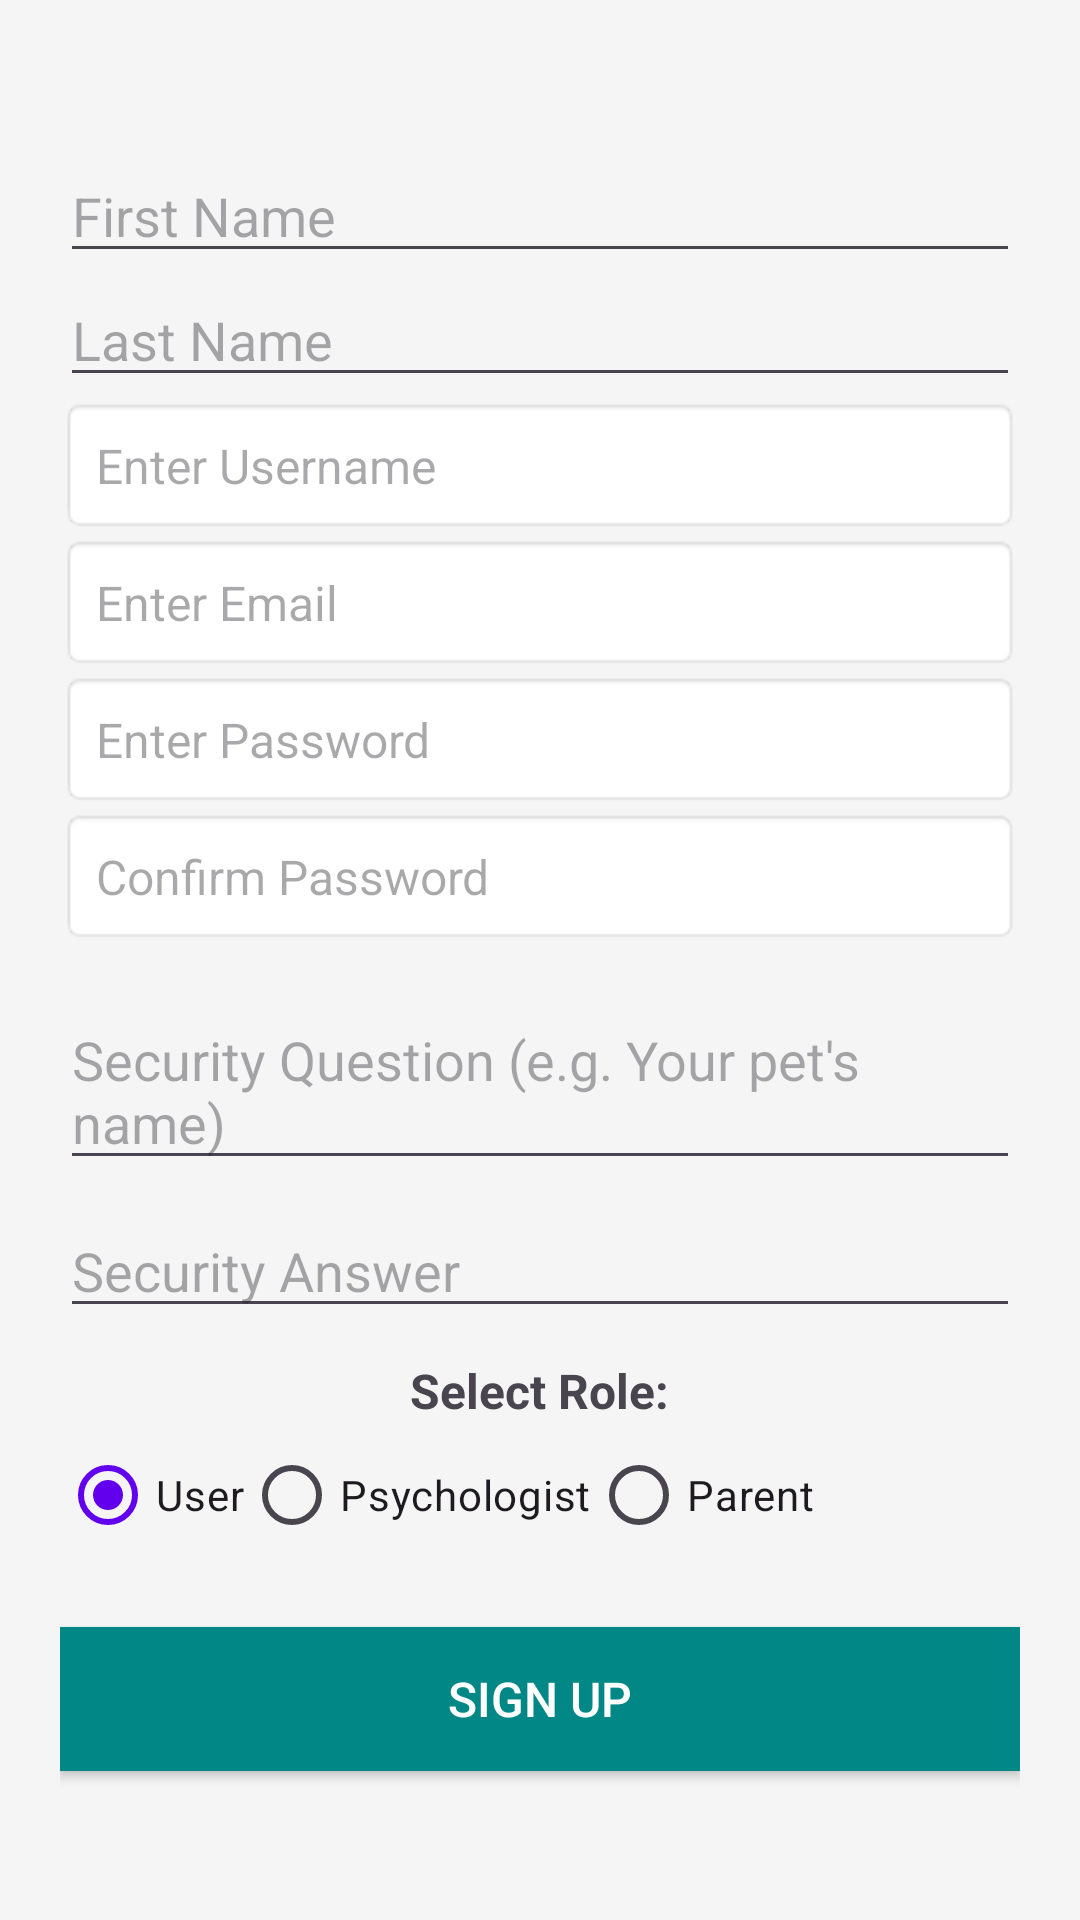

Produce the Android XML layout that renders to this screen, including the resource entries it uses.
<!-- AndroidManifest.xml: activity theme Theme.ADHD_Monitor -->
<!-- res/layout/activity_sign_up.xml -->
<?xml version="1.0" encoding="utf-8"?>
<LinearLayout xmlns:android="http://schemas.android.com/apk/res/android"
    android:layout_width="match_parent"
    android:layout_height="match_parent"
    android:orientation="vertical"
    android:padding="20dp"
    android:gravity="center"
    android:background="#F5F5F5">
    <EditText
        android:id="@+id/etFirstName"
        android:layout_width="match_parent"
        android:layout_height="wrap_content"
        android:hint="First Name" />

    <EditText
        android:id="@+id/etLastName"
        android:layout_width="match_parent"
        android:layout_height="wrap_content"
        android:hint="Last Name" />

    <EditText
        android:id="@+id/etUsername"
        android:layout_width="match_parent"
        android:layout_height="wrap_content"
        android:hint="Enter Username"
        android:padding="12dp"
        android:background="@android:drawable/editbox_background"
        android:textSize="16sp"/>

    <EditText
        android:id="@+id/etEmail"
        android:layout_width="match_parent"
        android:layout_height="wrap_content"
        android:hint="Enter Email"
        android:padding="12dp"
        android:background="@android:drawable/editbox_background"
        android:textSize="16sp"
        android:inputType="textEmailAddress"/>

    <EditText
        android:id="@+id/etPassword"
        android:layout_width="match_parent"
        android:layout_height="wrap_content"
        android:hint="Enter Password"
        android:padding="12dp"
        android:background="@android:drawable/editbox_background"
        android:textSize="16sp"
        android:inputType="textPassword"/>

    <EditText
        android:id="@+id/etConfirmPassword"
        android:layout_width="match_parent"
        android:layout_height="wrap_content"
        android:hint="Confirm Password"
        android:padding="12dp"
        android:background="@android:drawable/editbox_background"
        android:textSize="16sp"
        android:inputType="textPassword"/>
    <EditText
        android:id="@+id/etSecurityQuestion"
        android:hint="Security Question (e.g. Your pet's name)"
        android:layout_width="match_parent"
        android:layout_height="wrap_content"
        android:layout_marginTop="16dp" />

    <EditText
        android:id="@+id/etSecurityAnswer"
        android:hint="Security Answer"
        android:layout_width="match_parent"
        android:layout_height="wrap_content"
        android:layout_marginTop="8dp" />


    <TextView
        android:layout_width="wrap_content"
        android:layout_height="wrap_content"
        android:text="Select Role:"
        android:textSize="16sp"
        android:textStyle="bold"
        android:layout_marginTop="10dp"/>

    <RadioGroup
        android:id="@+id/radioGroupRole"
        android:layout_width="match_parent"
        android:layout_height="wrap_content"
        android:orientation="horizontal">

        <RadioButton
            android:id="@+id/radioUser"
            android:layout_width="wrap_content"
            android:layout_height="wrap_content"
            android:text="User"
            android:checked="true"/>

        <RadioButton
            android:id="@+id/radioPsychologist"
            android:layout_width="wrap_content"
            android:layout_height="wrap_content"
            android:text="Psychologist"/>

        <RadioButton
            android:id="@+id/radioParent"
            android:layout_width="wrap_content"
            android:layout_height="wrap_content"
            android:text="Parent"/>

    </RadioGroup>

    <Button
        android:id="@+id/btnSignUp"
        android:layout_width="match_parent"
        android:layout_height="wrap_content"
        android:text="Sign Up"
        android:padding="12dp"
        android:textSize="16sp"
        android:background="@color/teal_700"
        android:textColor="#FFFFFF"
        android:layout_marginTop="20dp"/>
</LinearLayout>
<!-- resources referenced by this layout -->
<resources>
  <color name="teal_700">#018786</color>
  <style name="Theme.ADHD_Monitor" parent="Base.Theme.ADHD_Monitor" />
  <style name="Base.Theme.ADHD_Monitor" parent="Theme.Material3.DayNight.NoActionBar">
          
          <item name="colorPrimary">@color/purple_500</item>
          <item name="colorPrimaryVariant">@color/purple_700</item>
          <item name="colorOnPrimary">@color/white</item>
          <item name="android:windowBackground">@color/white</item>
          <item name="android:statusBarColor">@color/purple_700</item>
  
  
      </style>
  <color name="purple_500">#6200EE</color>
  <color name="purple_700">#3700B3</color>
  <color name="white">#FFFFFFFF</color>
</resources>
